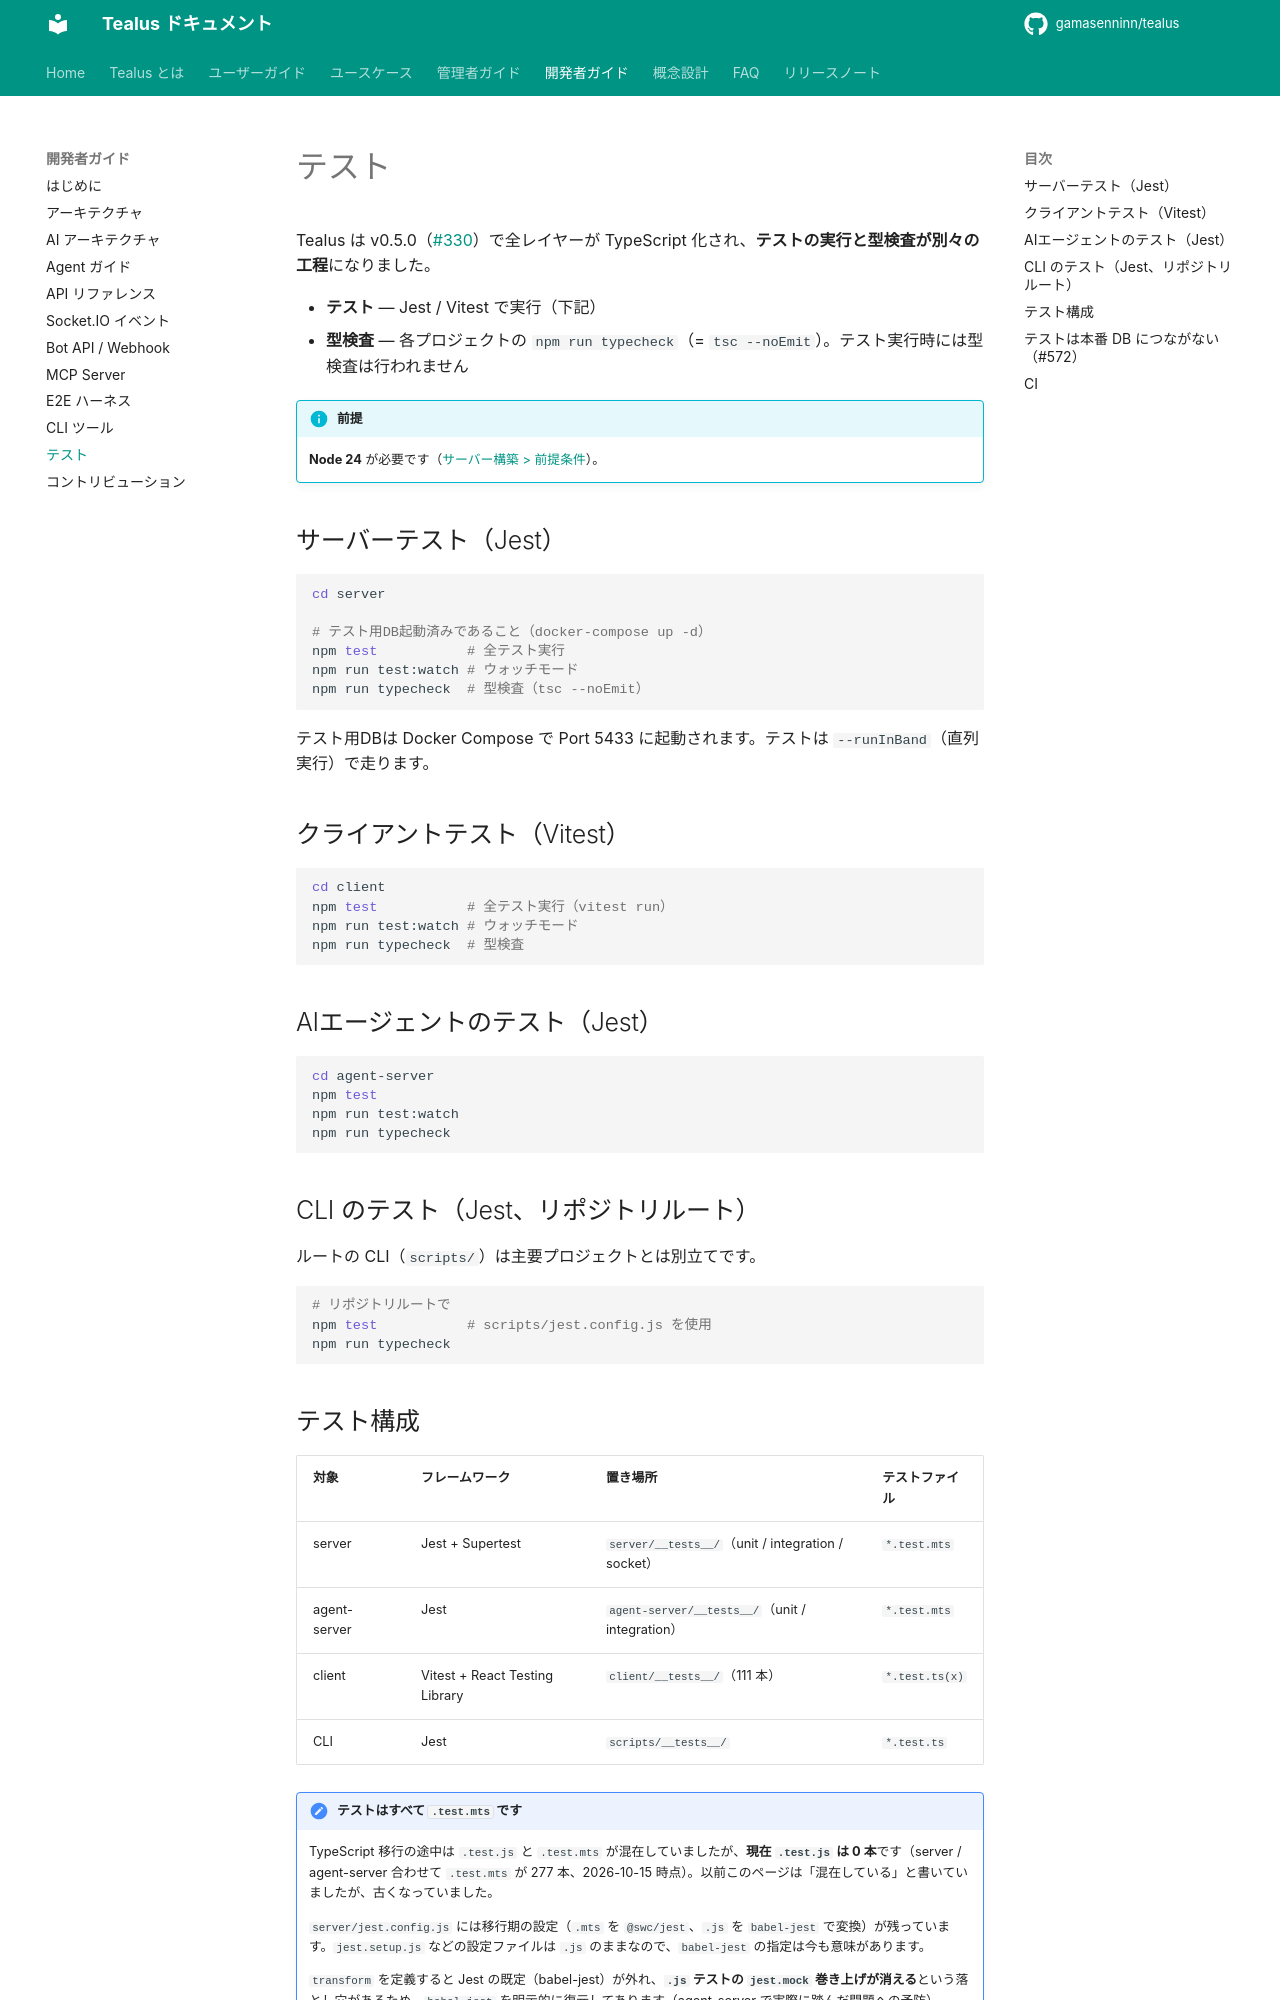

repository: gamasenninn/tealus-docs · page: dev/testing/index.html · generator: mkdocs

# テスト

Tealus は v0.5.0（[#330](https://github.com/gamasenninn/tealus/issues/330)）で全レイヤーが TypeScript 化され、**テストの実行と型検査が別々の工程**になりました。

- **テスト** — Jest / Vitest で実行（下記）
- **型検査** — 各プロジェクトの `npm run typecheck`（= `tsc --noEmit`）。テスト実行時には型検査は行われません

!!! info "前提"
    **Node 24** が必要です（[サーバー構築 > 前提条件](../admin/server-setup.md)）。

## サーバーテスト（Jest）

```bash
cd server

# テスト用DB起動済みであること（docker-compose up -d）
npm test           # 全テスト実行
npm run test:watch # ウォッチモード
npm run typecheck  # 型検査（tsc --noEmit）
```

テスト用DBは Docker Compose で Port 5433 に起動されます。テストは `--runInBand`（直列実行）で走ります。

## クライアントテスト（Vitest）

```bash
cd client
npm test           # 全テスト実行（vitest run）
npm run test:watch # ウォッチモード
npm run typecheck  # 型検査
```

## AIエージェントのテスト（Jest）

```bash
cd agent-server
npm test
npm run test:watch
npm run typecheck
```

## CLI のテスト（Jest、リポジトリルート）

ルートの CLI（`scripts/`）は主要プロジェクトとは別立てです。

```bash
# リポジトリルートで
npm test           # scripts/jest.config.js を使用
npm run typecheck
```

## テスト構成

| 対象 | フレームワーク | 置き場所 | テストファイル |
|---|---|---|---|
| server | Jest + Supertest | `server/__tests__/`（unit / integration / socket） | `*.test.mts` |
| agent-server | Jest | `agent-server/__tests__/`（unit / integration） | `*.test.mts` |
| client | Vitest + React Testing Library | `client/__tests__/`（111 本） | `*.test.ts(x)` |
| CLI | Jest | `scripts/__tests__/` | `*.test.ts` |

!!! note "テストはすべて `.test.mts` です"
    TypeScript 移行の途中は `.test.js` と `.test.mts` が混在していましたが、**現在 `.test.js` は 0 本**です（server / agent-server 合わせて `.test.mts` が 277 本、2026-10-15 時点）。以前このページは「混在している」と書いていましたが、古くなっていました。

    `server/jest.config.js` には移行期の設定（`.mts` を `@swc/jest`、`.js` を `babel-jest` で変換）が残っています。`jest.setup.js` などの設定ファイルは `.js` のままなので、`babel-jest` の指定は今も意味があります。

    `transform` を定義すると Jest の既定（babel-jest）が外れ、**`.js` テストの `jest.mock` 巻き上げが消える**という落とし穴があるため、`babel-jest` を明示的に復元してあります（agent-server で実際に踏んだ問題への予防）。
